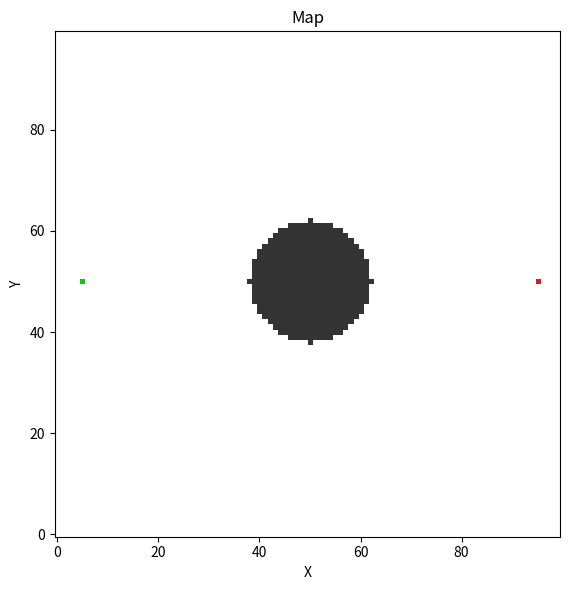

Write Python code to recreate this figure.
import numpy as np
import os

GRID_SIZE = 100
START = (5, 50)
GOAL = (95, 50)
OBSTACLE_CENTER = (50, 50)
OBSTACLE_RADIUS = 10
SAFETY_MARGIN = 2


def build_grid():
    grid = np.ones((GRID_SIZE, GRID_SIZE), dtype=bool)
    cx, cy = OBSTACLE_CENTER
    r = OBSTACLE_RADIUS + SAFETY_MARGIN
    for x in range(GRID_SIZE):
        for y in range(GRID_SIZE):
            if (x - cx) ** 2 + (y - cy) ** 2 <= r ** 2:
                grid[x, y] = False
    return grid


def is_free(grid, x, y):
    if 0 <= x < GRID_SIZE and 0 <= y < GRID_SIZE:
        return grid[x, y]
    return False


if __name__ == "__main__":
    import matplotlib.pyplot as plt
    os.makedirs("results", exist_ok=True)

    grid = build_grid()
    display = np.zeros((GRID_SIZE, GRID_SIZE, 3))
    display[grid] = [1, 1, 1]
    display[~grid] = [0.2, 0.2, 0.2]

    sx, sy = START
    gx, gy = GOAL
    display[sx, sy] = [0, 0.8, 0]
    display[gx, gy] = [0.9, 0.1, 0.1]

    plt.figure(figsize=(6, 6))
    plt.imshow(display.transpose(1, 0, 2), origin="lower")
    plt.title("Map")
    plt.xlabel("X")
    plt.ylabel("Y")
    plt.tight_layout()
    plt.savefig("results/map_preview.png", dpi=120)
    plt.show()
    print("Grid built. Blocked cells:", int((~grid).sum()))
